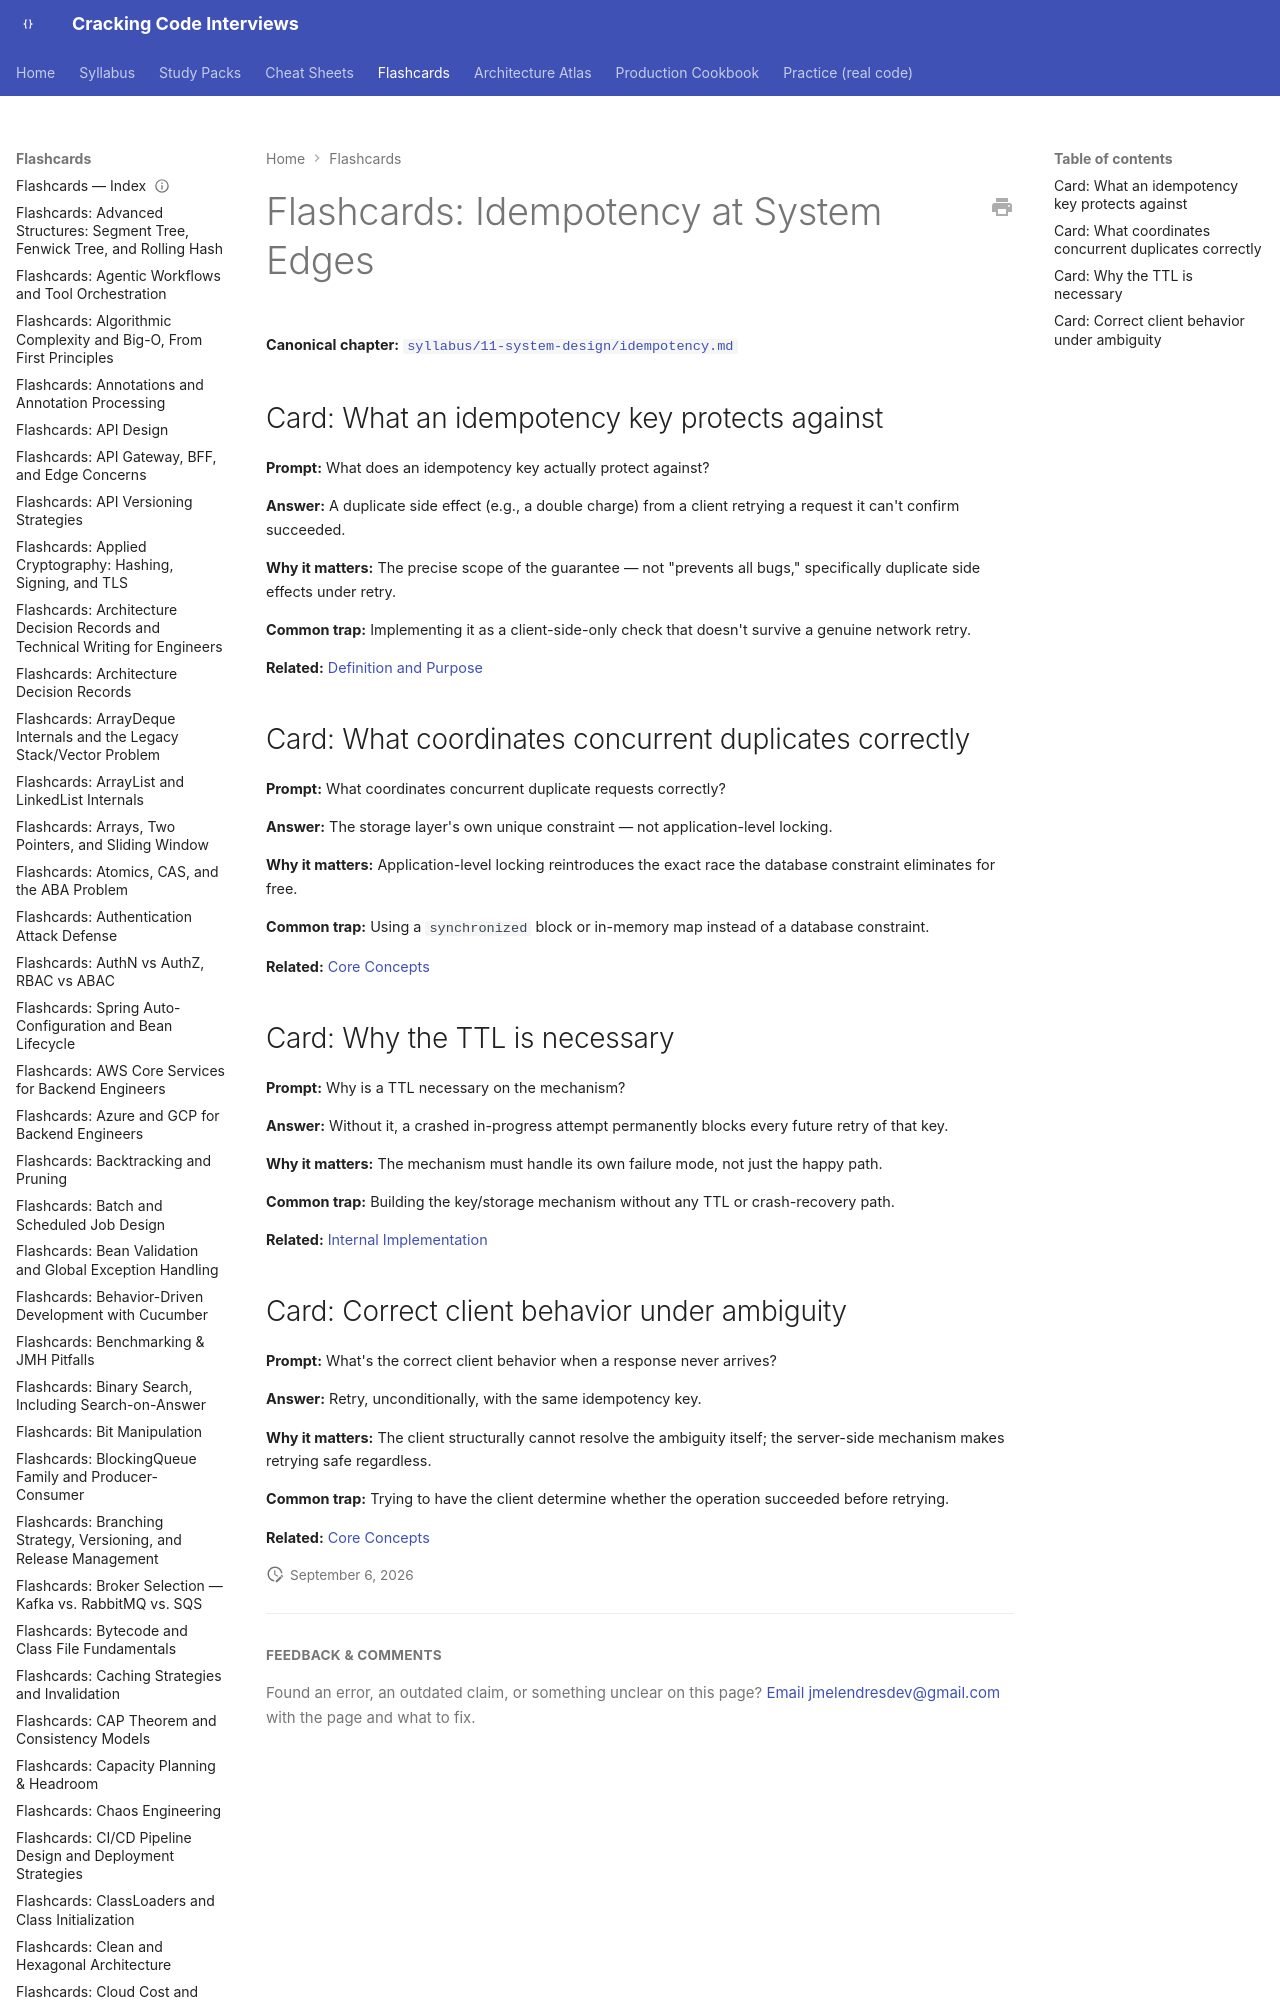

repository: JuanMelendres/cracking-code-interviews · page: flashcards/idempotency/index.html · generator: mkdocs

---
title: "Flashcards: Idempotency at System Edges"
slug: idempotency
document_type: flashcard-deck
domain: system-design
topic_id: T-809
canonical: ../syllabus/11-system-design/idempotency.md
last_updated: 2026-08-06
---
